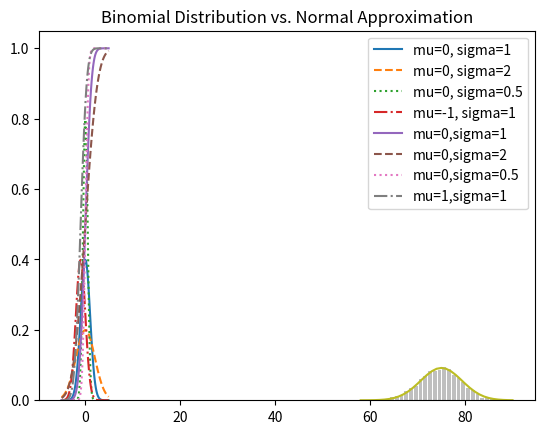

The matplotlib source for this figure:
import matplotlib.pylab as plt
import random
import math
from collections import Counter

def random_kid():
    return random.choice(["boy", "girl"])

def uniform_pdf(x):
    return 1 if x >= 0 and x < 1 else 0

def uniform_cdf(x):
    "returns the propability that a uniform random variable is <= x"
    if x < 0:   return 0 # uniform random is never less than 0
    elif x < 1: return x # e.g. P(X <= 0.4) = 0.4
    else:       return 1 # uniform random is always less than 1

def normal_pdf(x, mu = 0, sigma = 1):
    sqrt_two_pi = math.sqrt(2 * math.pi)
    return (math.exp(-(x-mu) ** 2 / 2 / sigma ** 2) / (sqrt_two_pi * sigma))

def plot_pdfs():
    xs = [x / 10.0 for x in range(-50, 50)]
    plt.plot(xs, [normal_pdf(x, sigma=1) for x in xs], '-', label='mu=0, sigma=1')
    plt.plot(xs, [normal_pdf(x, sigma=2) for x in xs], '--', label='mu=0, sigma=2')
    plt.plot(xs, [normal_pdf(x, sigma=0.5) for x in xs], ':', label='mu=0, sigma=0.5')
    plt.plot(xs, [normal_pdf(x, mu=-1) for x in xs], '-.', label='mu=-1, sigma=1')
    plt.legend()
    plt.title("Various Normal pdfs")
    plt.show()    

def normal_cdf(x, mu=0, sigma=1):
    return (1 + math.erf((x - mu) / math.sqrt(2) / sigma)) / 2

def plot_normal_cdfs():
    xs = [x / 10.0 for x in range(-50, 50)]
    plt.plot(xs, [normal_cdf(x, sigma=1) for x in xs], '-', label='mu=0,sigma=1')
    plt.plot(xs, [normal_cdf(x, sigma=2) for x in xs], '--', label='mu=0,sigma=2')
    plt.plot(xs, [normal_cdf(x, sigma=0.5) for x in xs], ':', label='mu=0,sigma=0.5')
    plt.plot(xs, [normal_cdf(x, mu=-1) for x in xs], '-.', label='mu=1,sigma=1')
    plt.legend()
    plt.title("Various Normal cdfs")
    plt.show()

def inverse_normal_cdf(p, mu=0, sigma=1, tolerance=0.00001):
    """find approximate inverse using binary search"""

    # if not standard, compute standard and rescale
    if mu != 0 or sigma != 1:
        return mu + sigma * inverse_normal_cdf(p, tolerance=tolerance)
        
    low_z, low_p = -10.0, 0         # normal_cdf(-10) is (very close to) 0
    hi_z, hi_p = 10.0, 1            # normal_cdf(10) is (very close to) 1
    while hi_z - low_z > tolerance:
        mid_z = (low_z + hi_z) / 2  # consider the midpoint
        mid_p = normal_cdf(mid_z)   # and the cdf's value there
        if mid_p < p:
            # midpoint is still too low, search above it
            low_z, low_p = mid_z, mid_p
        elif mid_p > p:
            # midpoint is still too high, search below it
            hi_z, hi_p = mid_z, mid_p
        else:
            break
    return mid_z

def bernoulli_trial(p):
    return 1 if random.random() < p else 0

def binomial(n, p):
    return sum(bernoulli_trial(p) for _ in range(n))

def make_hist(p, n, num_points):
    data = [binomial(n, p) for _ in range(num_points)]

    # use a bar chart to show actual binomial samples
    histogram = Counter(data)
    plt.bar([x - 0.4 for x in histogram.keys()],
            [v / num_points for v in histogram.values()],
            0.8,
            color='0.75')
    
    mu = p * n
    sigma = math.sqrt(n * p * (1 - p))

    # use a line chart to show the normal approximation
    xs = range(min(data), max(data) + 1)
    ys = [normal_cdf(i + 0.5, mu, sigma) - normal_cdf(i - 0.5, mu, sigma) 
         for i in xs]
    plt.plot(xs, ys)
    plt.title("Binomial Distribution vs. Normal Approximation")
    plt.show()

if __name__ == "__main__":
    both_girls = 0
    older_girl = 0
    either_girl = 0

    random.seed(0)
    for _ in range(10000):
        younger = random_kid()
        older = random_kid()
        if older == "girl":
            older_girl += 1
        if older == "girl" and younger == "girl":
            both_girls += 1
        if older == "girl" or younger == "girl":
            either_girl += 1
    
    print("P(both | older): ", both_girls / older_girl)
    print("P(both | either: ", both_girls / either_girl)
    plot_pdfs()
    plot_normal_cdfs()
    make_hist(0.75, 100, 10000)
